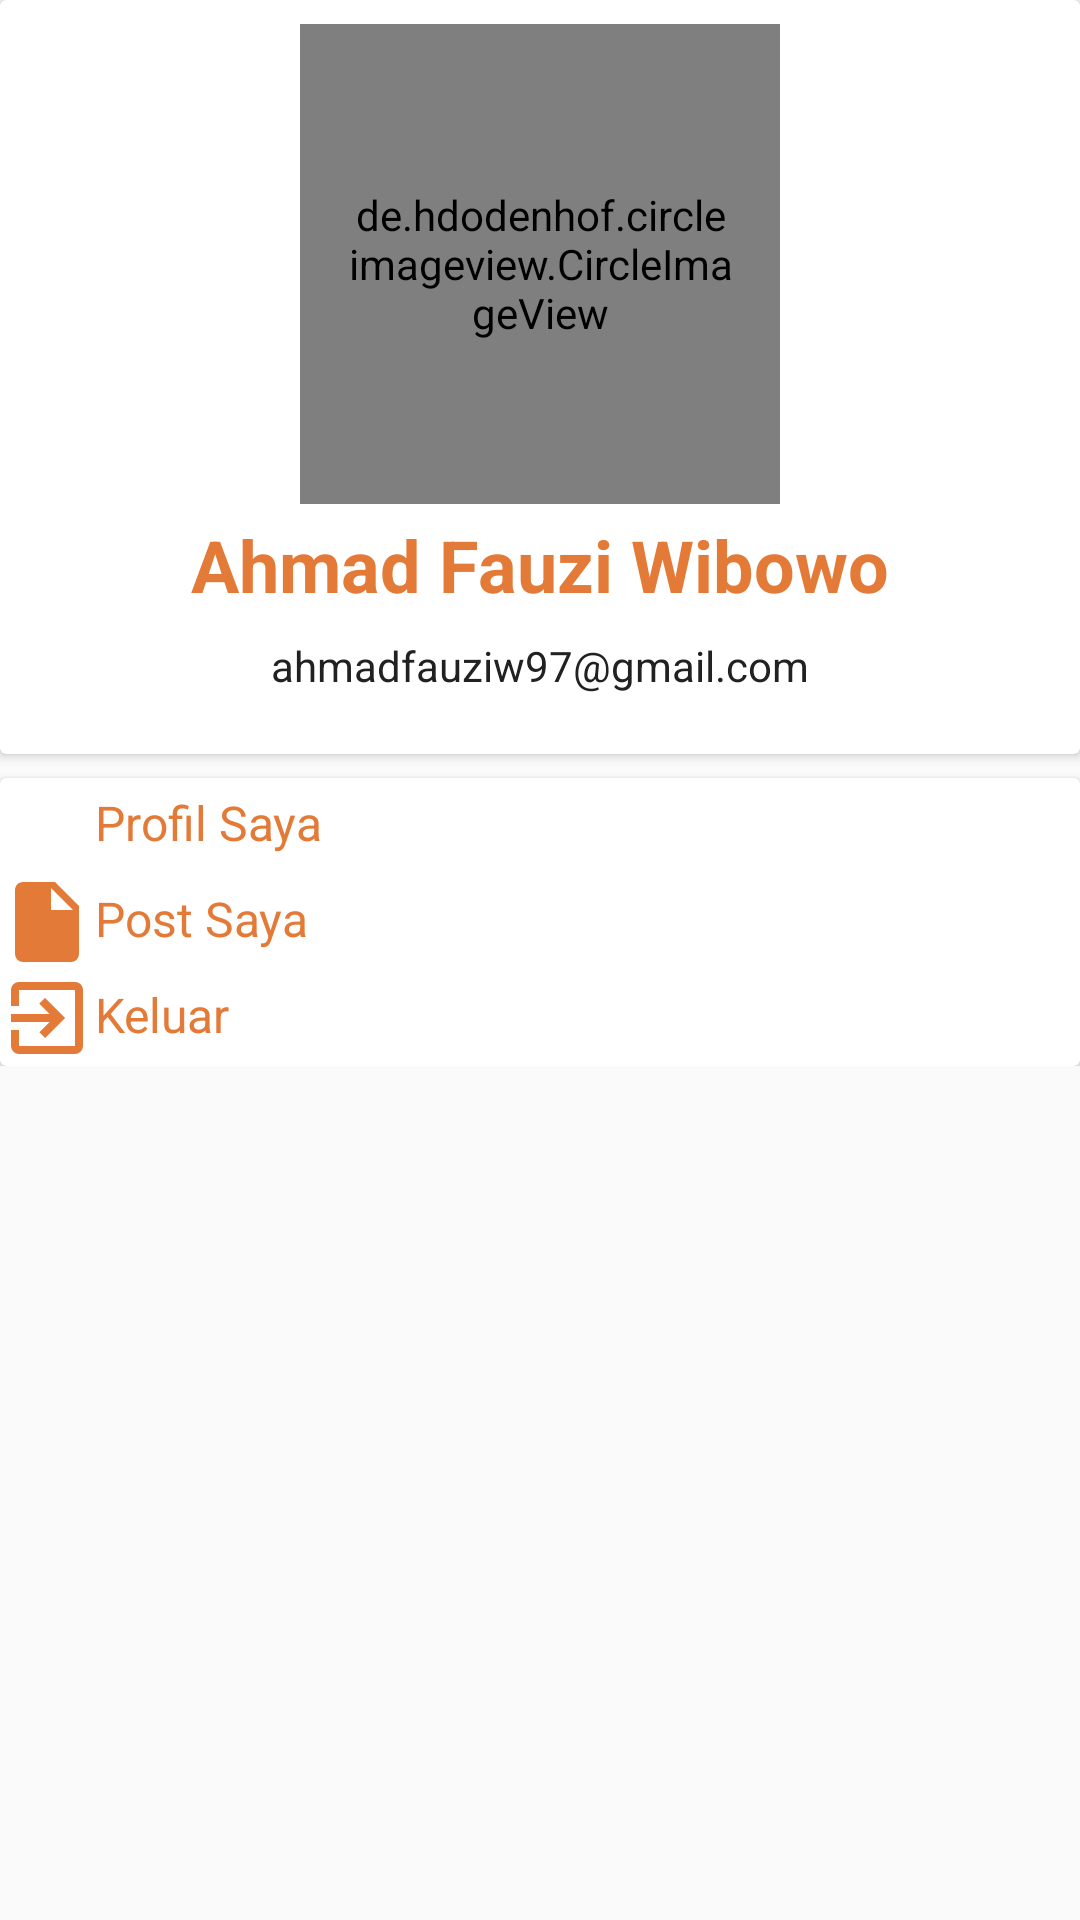

Layout XML and referenced resources for this Android screen:
<!-- AndroidManifest.xml: application theme AppTheme.NoActionBar -->
<!-- res/layout/fragment_profile.xml -->
<?xml version="1.0" encoding="utf-8"?>
<LinearLayout
    xmlns:android="http://schemas.android.com/apk/res/android"
    xmlns:app="http://schemas.android.com/apk/res-auto"
    xmlns:tools="http://schemas.android.com/tools"
    android:id="@+id/about_background"
    android:layout_width="match_parent"
    android:layout_height="match_parent"
    android:orientation="vertical">


    <ScrollView
        android:id="@+id/aboutAct_scrollView"
        android:layout_width="match_parent"
        android:layout_height="match_parent">

        <LinearLayout
            android:layout_width="match_parent"
            android:layout_height="match_parent"
            android:orientation="vertical">
            
            <android.support.v7.widget.CardView
                android:id="@+id/about_app_card"
                android:layout_width="match_parent"
                android:layout_height="wrap_content"
                android:layout_marginBottom="8dp"
                android:paddingBottom="8dp"
                app:cardCornerRadius="2dp"
                app:cardElevation="2dp">

                <LinearLayout
                    android:layout_width="match_parent"
                    android:layout_height="wrap_content"
                    android:orientation="vertical">

                    <RelativeLayout
                        android:layout_width="match_parent"
                        android:layout_height="wrap_content">

                        <de.hdodenhof.circleimageview.CircleImageView
                            android:layout_width="160dp"
                            android:layout_height="160dp"
                            android:layout_alignParentTop="true"
                            android:layout_centerHorizontal="true"
                            android:layout_marginTop="8dp"
                            android:padding="16dp"
                            android:src="@drawable/bogi"/>
                    </RelativeLayout>

                    <TextView
                        android:id="@+id/about_app_title"
                        android:layout_width="wrap_content"
                        android:layout_height="wrap_content"
                        android:layout_gravity="center"
                        android:padding="4dp"
                        android:text="Ahmad Fauzi Wibowo"
                        android:textColor="@color/colorPrimary"
                        android:textSize="24sp"
                        android:textStyle="bold"/>

                    <TextView
                        android:id="@+id/about_app_light_description"
                        android:layout_width="wrap_content"
                        android:layout_height="wrap_content"
                        android:layout_gravity="center"
                        android:layout_marginBottom="16dp"
                        android:padding="4dp"
                        android:text="ahmadfauziw97@gmail.com"
                        android:textColor="@color/primary_text"
                        android:textSize="14sp"/>

                </LinearLayout>
            </android.support.v7.widget.CardView>


            <android.support.v7.widget.CardView
                android:layout_width="match_parent"
                android:layout_height="wrap_content">
            <LinearLayout
                android:layout_width="match_parent"
                android:layout_height="match_parent"
                android:layout_alignParentBottom="true"
                android:layout_alignParentStart="true"
                android:orientation="vertical"
                android:weightSum="1">







                <RelativeLayout
                    android:id="@+id/infoTutor"
                    android:layout_width="match_parent"
                    android:layout_height="wrap_content"
                    android:background="?attr/selectableItemBackground"
                    android:clickable="true"
                    android:padding="@dimen/activity_horizontal_margin">

                    <ImageView
                        android:id="@+id/icon_infoTutor"
                        android:layout_width="32dp"
                        android:layout_height="32dp"
                        android:layout_centerVertical="true"
                        android:tint="@color/colorPrimary"
                        android:src="@drawable/account"
                        android:layout_marginEnd="@dimen/activity_horizontal_margin"
                        tools:ignore="ContentDescription,UnusedAttribute"/>

                    <TextView
                        android:id="@+id/TV_infoTutr"
                        android:layout_width="wrap_content"
                        android:layout_height="wrap_content"
                        android:layout_marginStart="@dimen/activity_horizontal_margin"
                        android:layout_toEndOf="@id/icon_infoTutor"
                        android:paddingBottom="4dp"
                        android:paddingTop="4dp"
                        android:textSize="16sp"
                        android:textColor="@color/colorPrimary"
                        android:text="Profil Saya"/>

                </RelativeLayout>





                <RelativeLayout
                    android:id="@+id/riwayatTes"
                    android:layout_width="match_parent"
                    android:layout_height="wrap_content"
                    android:background="?attr/selectableItemBackground"
                    android:clickable="true"
                    android:padding="@dimen/activity_horizontal_margin">

                    <ImageView
                        android:id="@+id/icon_tes"
                        android:layout_width="32dp"
                        android:layout_height="32dp"
                        android:layout_centerVertical="true"
                        android:src="@drawable/ic_file"
                        android:layout_marginEnd="@dimen/activity_horizontal_margin"
                        tools:ignore="ContentDescription,UnusedAttribute"/>

                    <TextView
                        android:id="@+id/TV_riwayat"
                        android:layout_width="wrap_content"
                        android:layout_height="wrap_content"
                        android:layout_marginStart="@dimen/activity_horizontal_margin"
                        android:layout_toEndOf="@id/icon_tes"
                        android:paddingBottom="4dp"
                        android:paddingTop="4dp"
                        android:text="Post Saya"
                        android:textColor="@color/colorPrimary"
                        android:textSize="16sp"/>

                </RelativeLayout>


                <RelativeLayout
                    android:id="@+id/tutorial"
                    android:layout_width="match_parent"
                    android:layout_height="wrap_content"
                    android:background="?attr/selectableItemBackground"
                    android:clickable="true"
                    android:padding="@dimen/activity_horizontal_margin">

                    <ImageView
                        android:id="@+id/icon_help"
                        android:layout_width="32dp"
                        android:layout_height="32dp"
                        android:layout_centerVertical="true"
                        android:src="@drawable/ic_exit"
                        android:layout_marginEnd="@dimen/activity_horizontal_margin"
                        android:tint="@color/colorPrimary"
                        tools:ignore="ContentDescription,UnusedAttribute"/>

                    <TextView
                        android:id="@+id/TV_tutorial"
                        android:layout_width="wrap_content"
                        android:layout_height="wrap_content"
                        android:layout_marginStart="@dimen/activity_horizontal_margin"
                        android:layout_toEndOf="@id/icon_help"
                        android:paddingBottom="4dp"
                        android:paddingTop="4dp"
                        android:text="Keluar"
                        android:textSize="16sp"
                        android:textColor="@color/colorPrimary"/>

                </RelativeLayout>



            </LinearLayout>
            </android.support.v7.widget.CardView>



        </LinearLayout>

    </ScrollView>
</LinearLayout>
<!-- resources referenced by this layout -->
<resources>
  <color name="colorPrimary">#E37A38</color>
  <color name="primary_text">#212121</color>
  <!-- drawable bogi: png bitmap (drawable, 29761 bytes) -->
  <!-- drawable ic_exit (drawable) -->
  <vector xmlns:android="http://schemas.android.com/apk/res/android"
          android:height="24dp"
          android:width="24dp"
          android:viewportWidth="24"
          android:viewportHeight="24">
      <path android:fillColor="@color/colorPrimary" android:pathData="M19,3H5C3.89,3 3,3.89 3,5V9H5V5H19V19H5V15H3V19A2,2 0 0,0 5,21H19A2,2 0 0,0 21,19V5C21,3.89 20.1,3 19,3M10.08,15.58L11.5,17L16.5,12L11.5,7L10.08,8.41L12.67,11H3V13H12.67L10.08,15.58Z" />
  </vector>
  <!-- drawable ic_file (drawable) -->
  <vector xmlns:android="http://schemas.android.com/apk/res/android"
          android:height="24dp"
          android:width="24dp"
          android:viewportWidth="24"
          android:viewportHeight="24">
      <path android:fillColor="@color/colorPrimary" android:pathData="M13,9V3.5L18.5,9M6,2C4.89,2 4,2.89 4,4V20A2,2 0 0,0 6,22H18A2,2 0 0,0 20,20V8L14,2H6Z" />
  </vector>
  <style name="AppTheme.NoActionBar">
          <item name="windowActionBar">false</item>
          <item name="windowNoTitle">true</item>
          <item name="colorPrimary">@color/colorPrimary</item>
          <item name="colorPrimaryDark">@color/colorPrimaryDark</item>
          <item name="android:textColorSecondary">@android:color/white</item>
          <item name="colorAccent">@color/colorAccent</item>
      </style>
  <color name="colorPrimaryDark">#A85E38</color>
  <color name="colorAccent">#FFC107</color>
</resources>
